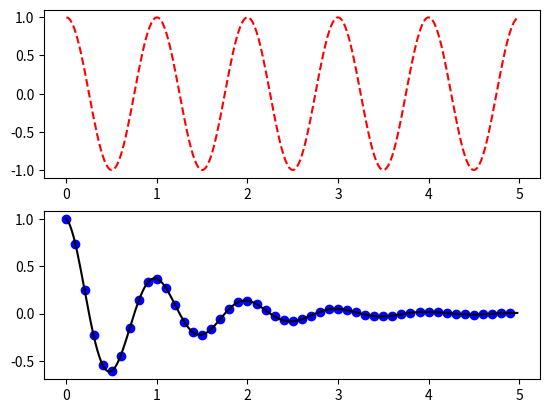

Source code (Python):
import numpy as np
import matplotlib.pyplot as plt
def f(t):
	return np.exp(-t) * np.cos(2*np.pi*t)
t1 = np.arange(0.0, 5.0, 0.1)
t2 = np.arange(0.0, 5.0, 0.02)

plt.figure(1) 
plt.subplot(212) 
plt.plot(t1, f(t1), 'bo', t2, f(t2), 'k')

plt.subplot(211) 
plt.plot(t2, np.cos(2*np.pi*t2), 'r--') 
plt.show()